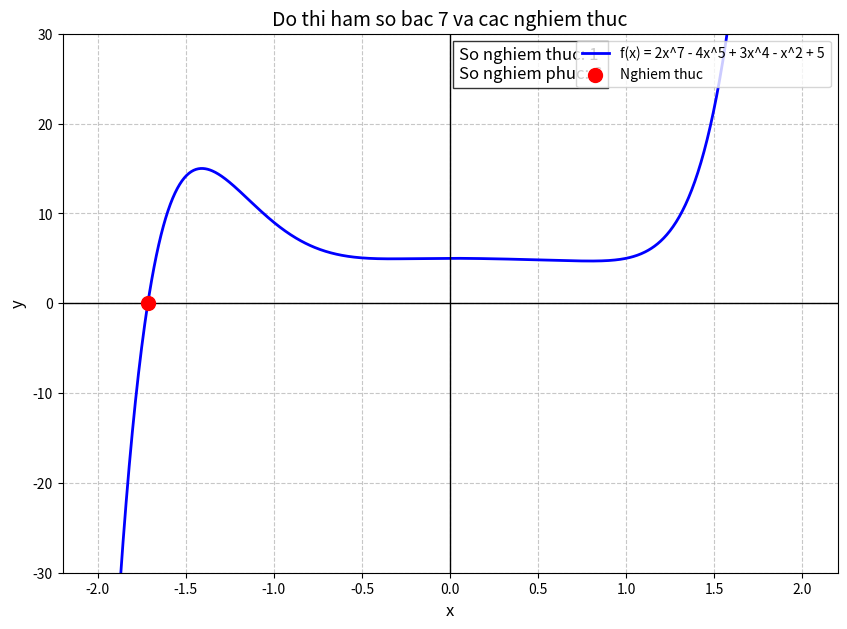

The script that saved this image:
import numpy as np
import matplotlib.pyplot as plt

def solve_polynomial():
    # 1. Thiet lap he so cua da thuc: 2x^7 + 0x^6 - 4x^5 + 3x^4 + 0x^3 - 1x^2 + 0x + 5
    # Tuong ung voi: [2, 0, -4, 3, 0, -1, 0, 5]
    coeffs = [2, 0, -4, 3, 0, -1, 0, 5]
    
    # Tim tat ca cac nghiem (bao gom ca nghiem phuc) bang numpy.roots
    all_roots = np.roots(coeffs)
    
    # 2. Loc ra cac nghiem THUC voi sai so 1e-6
    # Kiem tra phan ao (imaginary part) co gan bang 0 hay khong
    real_roots = all_roots[np.abs(all_roots.imag) < 1e-6].real
    
    # Tinh so luong nghiem phuc de thong bao
    complex_roots_count = len(all_roots) - len(real_roots)
    real_roots_count = len(real_roots)

    print(f"Tat ca cac nghiem tim duoc: {all_roots}")
    print(f"Nghiem thuc: {real_roots}")
    print(f"So luong nghiem thuc: {real_roots_count}")
    print(f"So luong nghiem phuc: {complex_roots_count}")

    # 3. Thiet lap do thi de ve ham so y = f(x)
    # Dung numpy.poly1d de tao ham tu he so
    poly = np.poly1d(coeffs)
    
    x_vals = np.linspace(-2.2, 2.2, 1000)
    y_vals = poly(x_vals)

    # 4. Ve do thi
    plt.figure(figsize=(10, 7))
    plt.plot(x_vals, y_vals, label='f(x) = 2x^7 - 4x^5 + 3x^4 - x^2 + 5', color='blue', linewidth=2)
    
    # Ve truc x va truc y de truc quan
    plt.axhline(0, color='black', linewidth=1) # Truc hoanh
    plt.axvline(0, color='black', linewidth=1) # Truc tung
    
    # 5. Danh dau cac nghiem thuc tim duoc bang cac diem do (red dots)
    if len(real_roots) > 0:
        plt.scatter(real_roots, np.zeros_like(real_roots), color='red', s=100, zorder=5, label='Nghiem thuc')

    # Thiet lap gioi han truc y tu -30 den 30 theo yeu cau
    plt.ylim(-30, 30)
    plt.xlim(-2.2, 2.2)

    # Thiet lap tieu de, loai, chu thich
    plt.title('Do thi ham so bac 7 va cac nghiem thuc', fontsize=14)
    plt.xlabel('x', fontsize=12)
    plt.ylabel('y', fontsize=12)
    plt.grid(True, linestyle='--', alpha=0.7)
    
    # Thong tin text hien thi tren do thi
    info_text = f'So nghiem thuc: {real_roots_count}\nSo nghiem phuc: {complex_roots_count}'
    plt.text(0.05, 25, info_text, fontsize=12, bbox=dict(facecolor='white', alpha=0.8))
    
    plt.legend(loc='upper right')

    # 6. Luu anh ra file
    plt.savefig('output.png')
    print("\nDa luu do thi vao file 'output.png'")
    plt.show()

if __name__ == "__main__":
    solve_polynomial()
